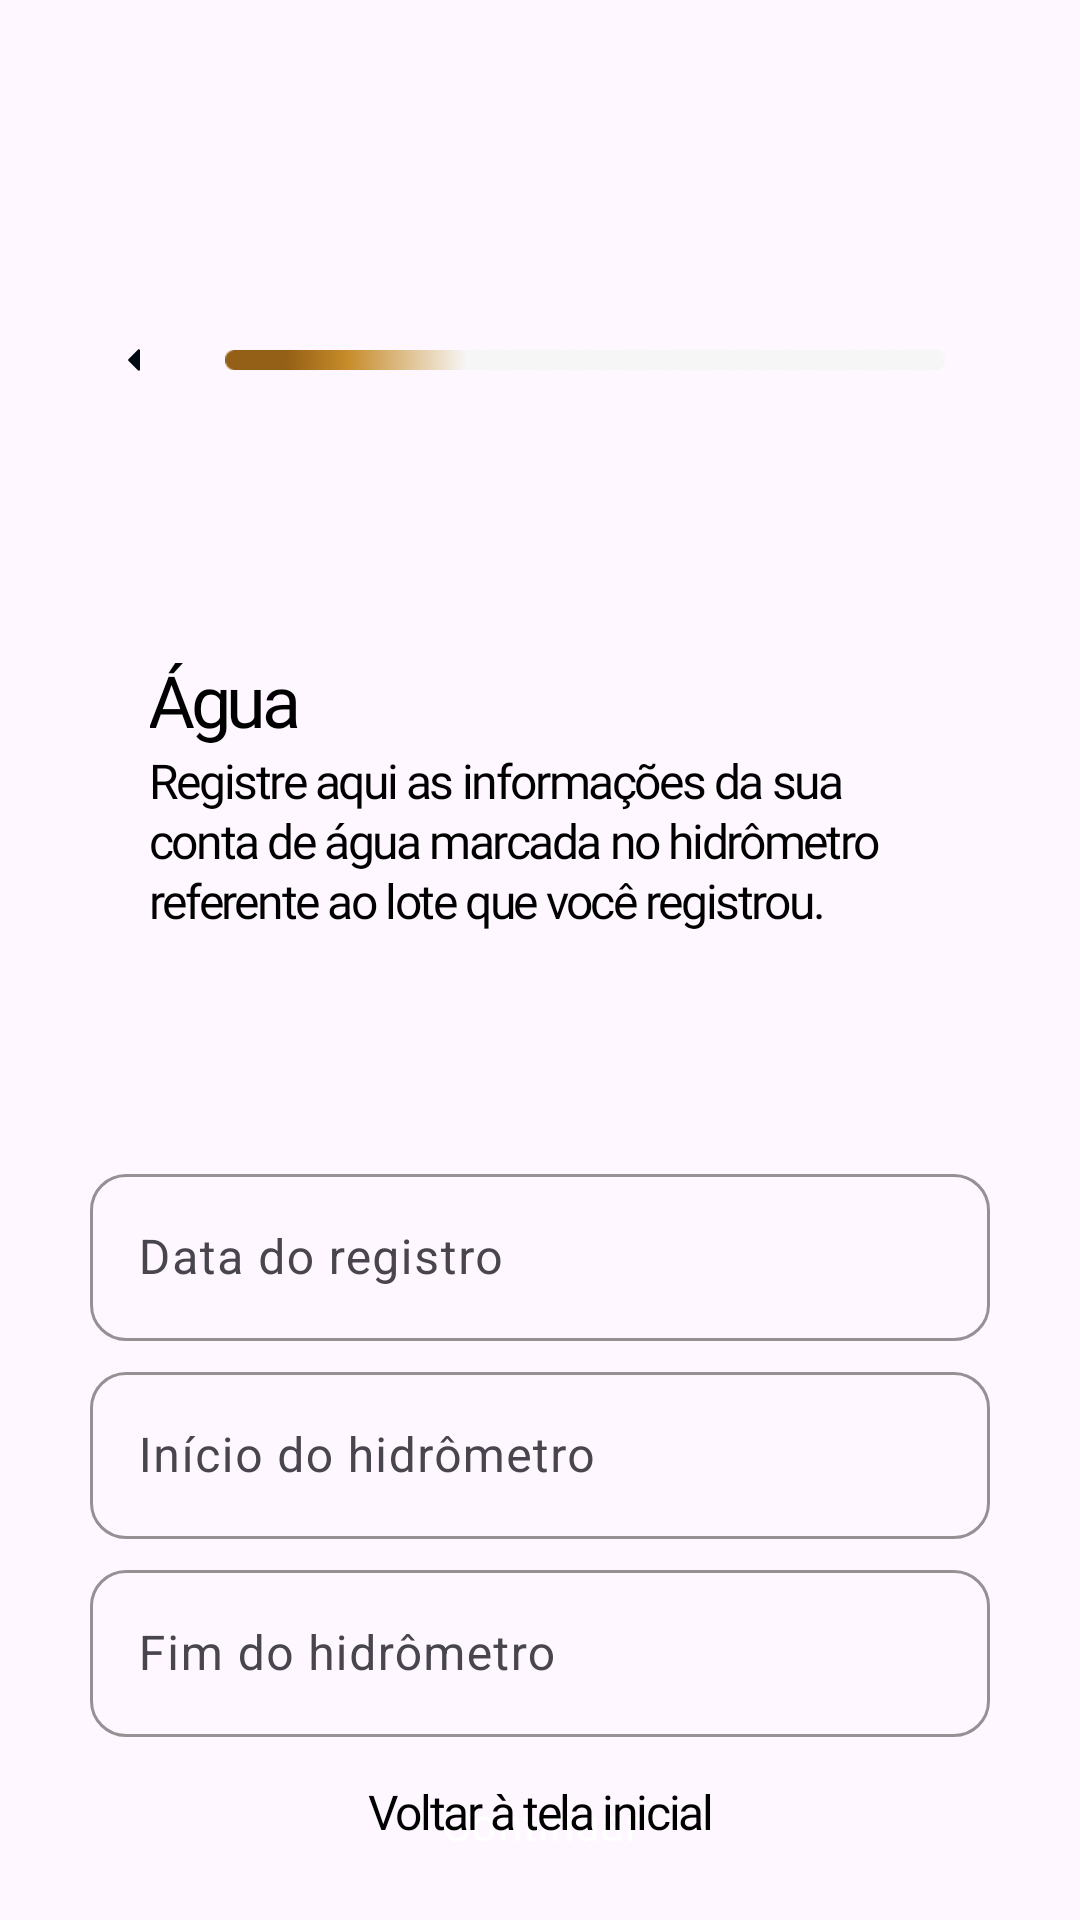

This screen was rendered from an Android layout file. Write that file and the resources it references.
<!-- AndroidManifest.xml: application theme Theme.Ouros -->
<!-- res/layout/fragment_record_water.xml -->
<?xml version="1.0" encoding="utf-8"?>
<androidx.constraintlayout.widget.ConstraintLayout xmlns:android="http://schemas.android.com/apk/res/android"
    xmlns:app="http://schemas.android.com/apk/res-auto"
    xmlns:tools="http://schemas.android.com/tools"
    android:layout_width="match_parent"
    android:layout_height="match_parent"
    android:clipChildren="false"
    android:clipToPadding="false">

    <LinearLayout
        android:id="@+id/recordContentContainer"
        android:layout_width="0dp"
        android:layout_height="wrap_content"
        android:clipChildren="false"
        android:clipToPadding="false"
        android:orientation="vertical"
        app:layout_constraintEnd_toEndOf="parent"
        app:layout_constraintStart_toStartOf="parent"
        app:layout_constraintTop_toBottomOf="@id/header">

        <LinearLayout
            android:id="@+id/recordHeaderInfo"
            android:layout_width="match_parent"
            android:layout_height="wrap_content"
            android:layout_marginStart="50dp"
            android:layout_marginTop="90dp"
            android:layout_marginEnd="50dp"
            android:orientation="vertical">

            <TextView
                android:id="@+id/textView5"
                style="@style/subtitle"
                android:layout_width="match_parent"
                android:layout_height="wrap_content"
                android:text="Água" />

            <TextView
                android:id="@+id/textView6"
                style="@style/text"
                android:layout_width="match_parent"
                android:layout_height="wrap_content"
                android:text="Registre aqui as informações da sua conta de água marcada no hidrômetro referente ao lote que você registrou." />

        </LinearLayout>

        <LinearLayout
            android:id="@+id/recordFormContainer"
            android:layout_width="match_parent"
            android:layout_height="wrap_content"
            android:layout_marginStart="30dp"
            android:layout_marginTop="70dp"
            android:layout_marginEnd="30dp"
            android:orientation="vertical">

            <com.google.android.material.textfield.TextInputLayout
                android:id="@+id/editWaterDate"
                style="@style/Widget.App.TextInputLayout.Gold"
                android:layout_width="match_parent"
                android:layout_height="wrap_content"
                android:hint="Data do registro">

                <com.google.android.material.textfield.TextInputEditText
                    android:id="@+id/inputWaterDate"
                    android:layout_width="match_parent"
                    android:layout_height="wrap_content"
                    android:clickable="true"
                    android:focusable="false"
                    android:inputType="none" />

            </com.google.android.material.textfield.TextInputLayout>

            <com.google.android.material.textfield.TextInputLayout
                android:id="@+id/editHydrometerStart"
                style="@style/Widget.App.TextInputLayout.Gold"
                android:layout_width="match_parent"
                android:layout_height="wrap_content"
                android:hint="Início do hidrômetro"
                app:suffixText="m³">

                <com.google.android.material.textfield.TextInputEditText
                    android:id="@+id/inputHydrometerStart"
                    android:layout_width="match_parent"
                    android:layout_height="wrap_content"
                    android:inputType="numberDecimal" />

            </com.google.android.material.textfield.TextInputLayout>

            <com.google.android.material.textfield.TextInputLayout
                android:id="@+id/editHydrometerEnd"
                style="@style/Widget.App.TextInputLayout.Gold"
                android:layout_width="match_parent"
                android:layout_height="wrap_content"
                android:hint="Fim do hidrômetro"
                app:suffixText="m³">

                <com.google.android.material.textfield.TextInputEditText
                    android:id="@+id/inputHydrometerEnd"
                    android:layout_width="match_parent"
                    android:layout_height="wrap_content"
                    android:inputType="numberDecimal" />

            </com.google.android.material.textfield.TextInputLayout>

            <Button
                android:id="@+id/recordPrimary"
                style="@style/Widget.Ouros.Button.Big.Blue"
                android:layout_width="match_parent"
                android:layout_height="wrap_content"
                android:layout_marginTop="5dp"
                android:text="Continuar" />

        </LinearLayout>

    </LinearLayout>

    <TextView
        android:id="@+id/recordReturnHome"
        style="@style/text"
        android:layout_width="0dp"
        android:layout_height="48dp"
        android:layout_marginStart="30dp"
        android:layout_marginEnd="30dp"
        android:layout_marginBottom="12dp"
        android:clickable="true"
        android:focusable="true"
        android:gravity="center"
        android:paddingHorizontal="12dp"
        android:text="Voltar à tela inicial"
        android:textColor="@color/blue"
        app:layout_constraintBottom_toBottomOf="parent"
        app:layout_constraintEnd_toEndOf="parent"
        app:layout_constraintStart_toStartOf="parent" />

    <ImageView
        android:id="@+id/header"
        android:layout_width="0dp"
        android:layout_height="wrap_content"
        android:layout_marginStart="10dp"
        android:layout_marginEnd="45dp"
        app:layout_constraintBottom_toBottomOf="@id/recordBack"
        app:layout_constraintEnd_toEndOf="parent"
        app:layout_constraintStart_toEndOf="@id/recordBack"
        app:layout_constraintTop_toTopOf="@id/recordBack"
        app:srcCompat="@drawable/stages_1" />

    <ImageView
        android:id="@+id/recordBack"
        android:layout_width="40dp"
        android:layout_height="40dp"
        android:layout_marginStart="25dp"
        android:layout_marginTop="100dp"
        android:contentDescription="Voltar"
        android:padding="10dp"
        app:layout_constraintStart_toStartOf="parent"
        app:layout_constraintTop_toTopOf="parent"
        app:srcCompat="@drawable/ic_arrow_left" />

</androidx.constraintlayout.widget.ConstraintLayout>
<!-- resources referenced by this layout -->
<resources>
  <!-- drawable ic_arrow_left (drawable) -->
  <vector xmlns:android="http://schemas.android.com/apk/res/android" android:autoMirrored="true" android:height="24dp" android:tint="#010B13" android:viewportHeight="960" android:viewportWidth="960" android:width="24dp">
  
      <path android:fillColor="@android:color/white" android:pathData="M526,646L381,501Q376,496 374,491Q372,486 372,480Q372,474 374,469Q376,464 381,459L526,314Q529,311 532.5,309.5Q536,308 540,308Q548,308 554,313.5Q560,319 560,328L560,632Q560,641 554,646.5Q548,652 540,652Q538,652 526,646Z"/>
  
  </vector>
  <!-- drawable stages_1: png bitmap (drawable, 3431 bytes) -->
  <style name="Widget.App.TextInputLayout.Gold" parent="Widget.Material3.TextInputLayout.OutlinedBox">
          <item name="boxStrokeColor">@color/gold</item>
          <item name="hintTextColor">@color/gold</item>
          <item name="cursorColor">@color/gold</item>
  
          <item name="android:layout_marginTop">5dp</item>
          <item name="android:layout_width">match_parent</item>
          <item name="android:layout_height">wrap_content</item>
          <item name="boxCornerRadiusTopStart">12dp</item>
          <item name="boxCornerRadiusTopEnd">12dp</item>
          <item name="boxCornerRadiusBottomStart">12dp</item>
          <item name="boxCornerRadiusBottomEnd">12dp</item>
      </style>
  <style name="Widget.Ouros.Button.Big.Blue" parent="Widget.Ouros.Button.Big">
          <item name="backgroundTint">@color/blue</item>
          <item name="android:textColor">@color/white</item>
      </style>
  <style name="subtitle">
          <item name="android:fontFamily">@font/poppins_semibold</item>
          <item name="android:textSize">24sp</item>
          <item name="android:lineHeight">25dp</item>
          <item name="android:letterSpacing">-0.06</item>
          <item name="android:textColor">@color/black</item>
      </style>
  <style name="text">
          <item name="android:fontFamily">@font/poppins_regular</item>
          <item name="android:textSize">16sp</item>
          <item name="android:letterSpacing">-0.05</item>
          <item name="android:lineHeight">20dp</item>
          <item name="android:textColor">@color/black</item>
      </style>
  <style name="Theme.Ouros" parent="Theme.Material3.Light.NoActionBar">
          <item name="android:windowLightStatusBar">false</item>
          <item name="android:statusBarColor">@android:color/transparent</item>
          <item name="android:windowDrawsSystemBarBackgrounds">true</item>
          <item name="textInputStyle">@style/Widget.App.TextInputLayout.Gold</item>
      </style>
  <style name="Widget.Ouros.Button.Big" parent="Widget.Ouros.Button.Base">
          <item name="android:layout_width">352dp</item>
          <item name="android:layout_height">39dp</item>
          <item name="android:textSize">15sp</item>
          <item name="cornerRadius">12dp</item>
      </style>
  <color name="white">#FFFFFFFF</color>
  <color name="black">#FF000000</color>
  <style name="Widget.Ouros.Button.Base" parent="Widget.Material3.Button">
          <item name="fontFamily">@font/poppins_semibold</item>
          <item name="android:fontFamily">@font/poppins_semibold</item>
  
          <item name="android:textAllCaps">false</item>
          <item name="android:minWidth">0dp</item>
          <item name="android:insetTop">0dp</item>
          <item name="android:insetBottom">0dp</item>
      </style>
</resources>
